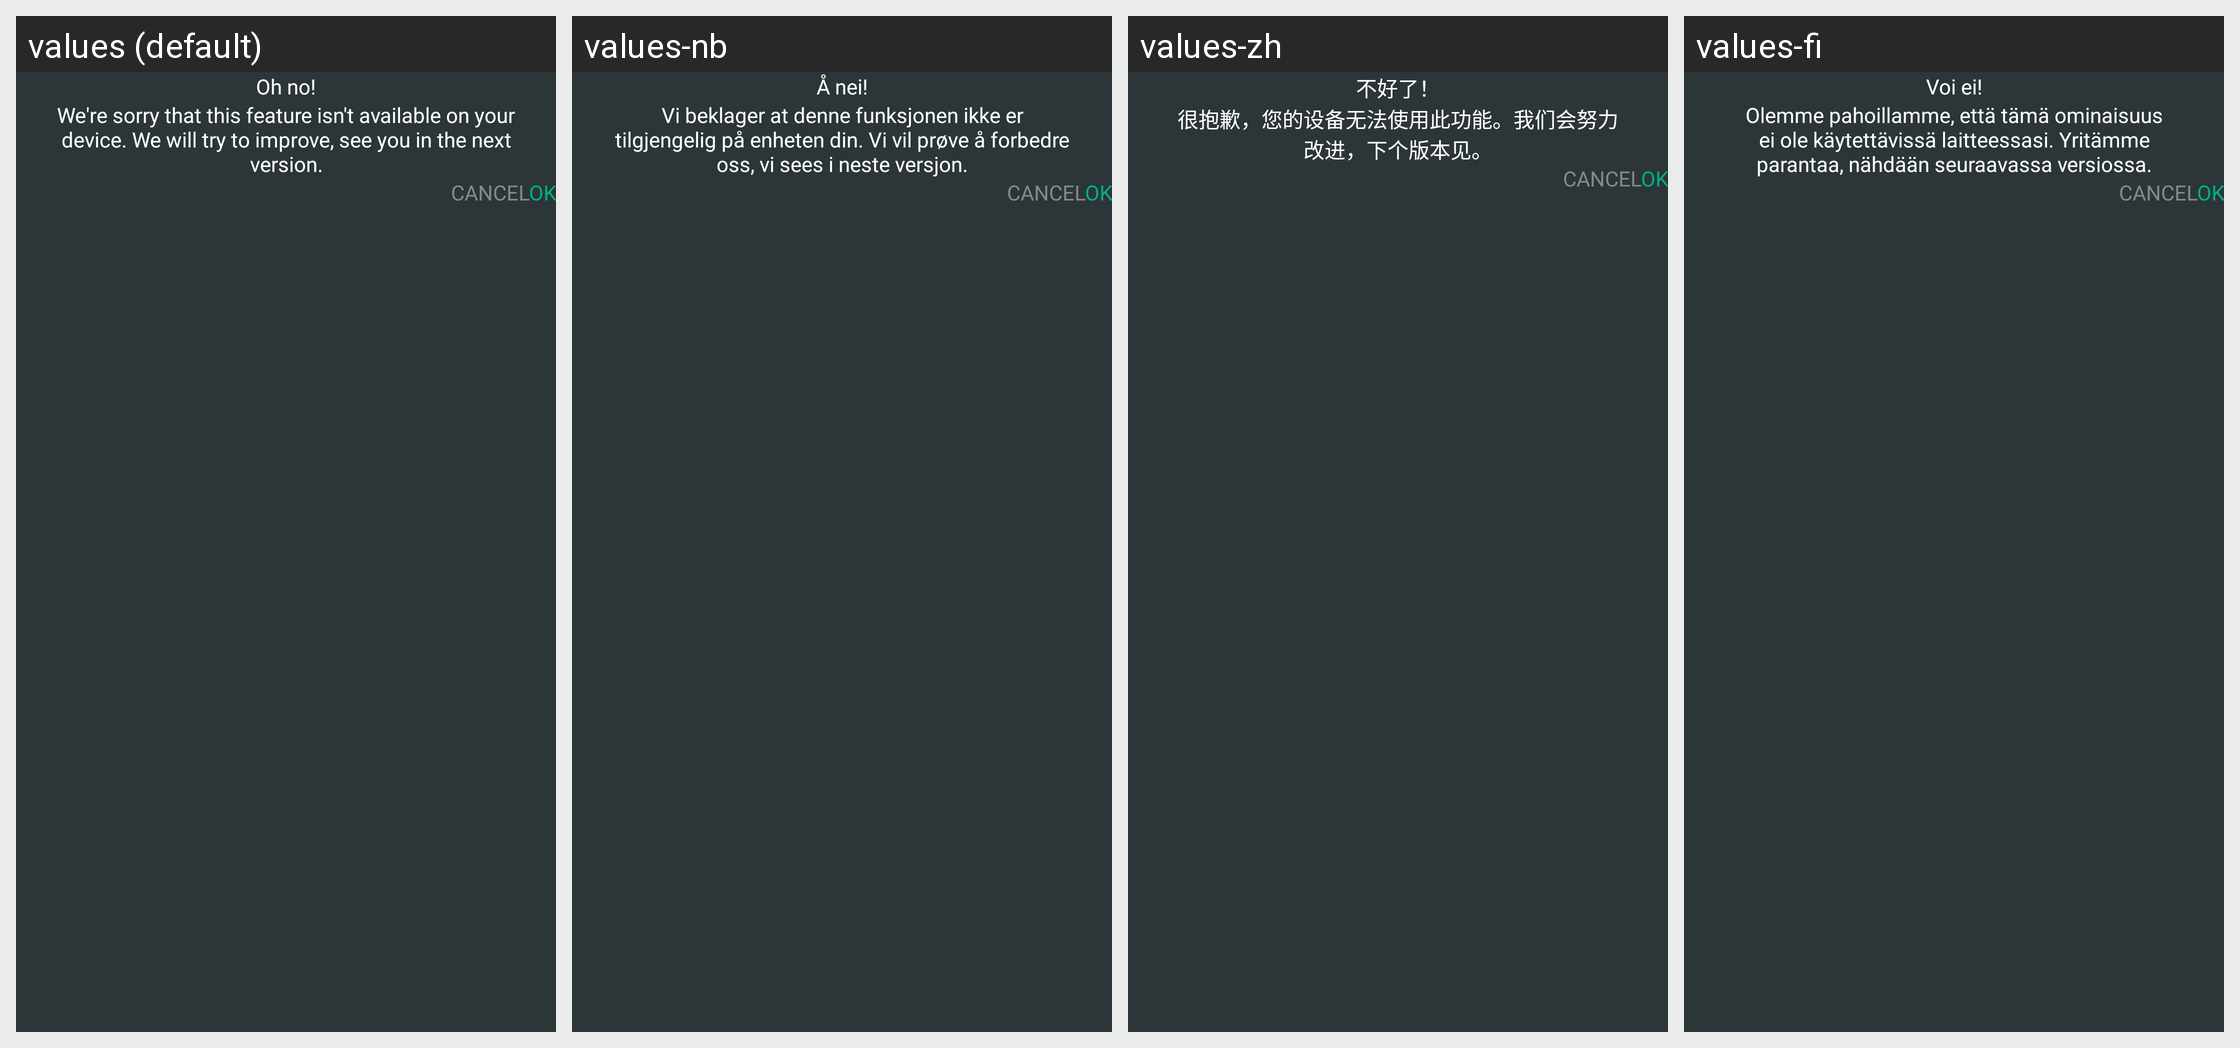

The Android screen above is rendered under several locales of the same app. Produce the string resources it draws, with the default and per-locale values.
Android screen res/layout/dialog_not_support_device.xml rendered under 4 locales, left to right: values (default), values-nb, values-zh, values-fi. Device: Nexus 5 (rendered at 1080×1920; each locale shown at half size, 540×960, under a caption strip naming it); theme Theme.AppCompatTranslucent.
Other locales in the repository, not shown: values-de, values-es, values-hi, values-ja, values-ko, values-pt.
Strings drawn on this screen, with the default value and each locale's value (text and hints the layout hard-codes, and strings that could not be matched under every locale, appear in the picture but are not listed):

txt_not_support_title
  values: Oh no!
  values-nb: Å nei!
  values-zh: 不好了！
  values-fi: Voi ei!

txt_not_support_title_des
  values: We're sorry that this feature isn't available on your device. We will try to improve, see you in the next version.
  values-nb: Vi beklager at denne funksjonen ikke er tilgjengelig på enheten din. Vi vil prøve å forbedre oss, vi sees i neste versjon.
  values-zh: 很抱歉，您的设备无法使用此功能。我们会努力改进，下个版本见。
  values-fi: Olemme pahoillamme, että tämä ominaisuus ei ole käytettävissä laitteessasi. Yritämme parantaa, nähdään seuraavassa versiossa.
